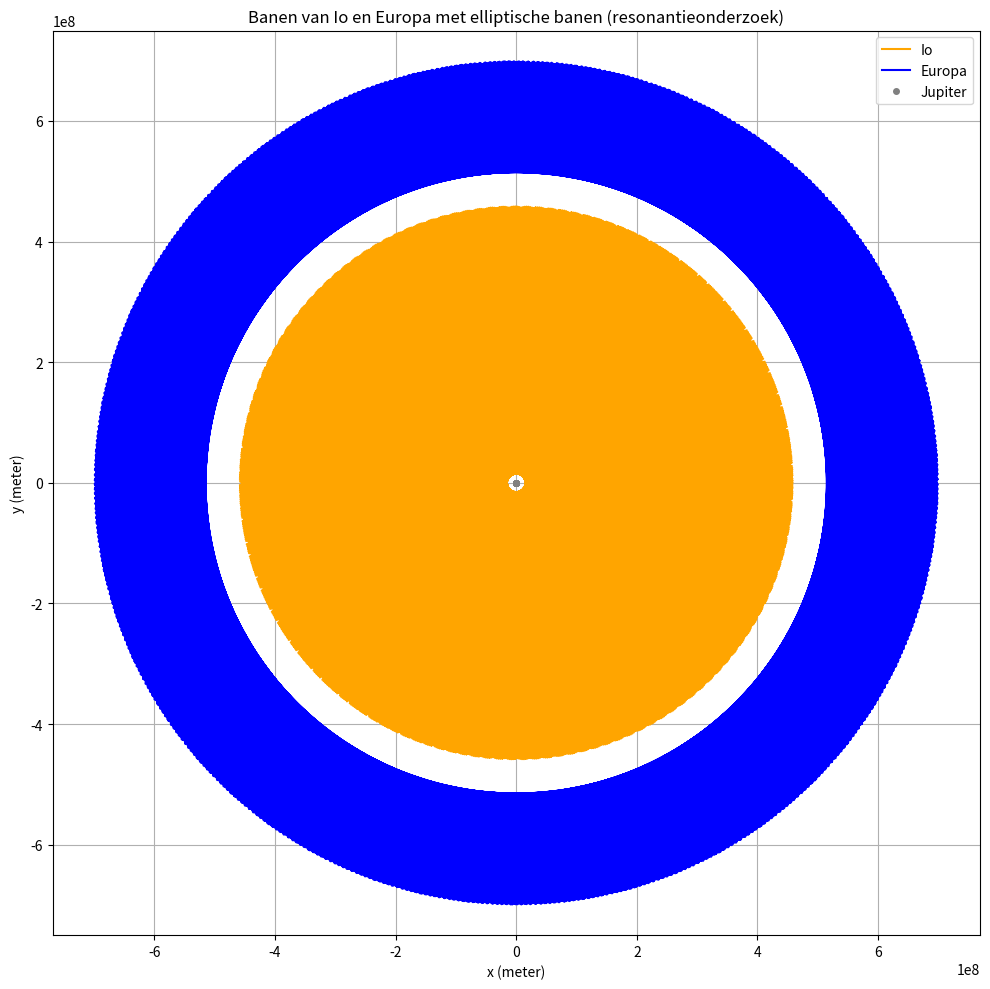

Here is the Python script that generated this plot:
import math
import random
import matplotlib.pyplot as plt
import csv

# Gravitatieconstante
G = 6.67430e-11
dt = 3600  # 1 uur
stappen = 2400000  # 100000 dagen simulatie

# Massa's (kg)
M = 1.898e27      # Jupiter
m_io = 8.93e22
m_europa = 4.8e22

# Halve lange assen (gemiddelde afstand tot Jupiter, meter)
a_io = 4.22e8
a_eu = 6.71e8

# Excentriciteiten
e_io = 0.0041
e_eu = 0.009

# Start bij perihelium (dichtst bij Jupiter)
r_io = a_io * (1 - e_io)
r_eu = a_eu * (1 - e_eu)

# Vis-viva-vergelijking (snelheid bij perihelium)
v_io = math.sqrt(G * M * (2 / r_io - 1 / a_io))
v_eu = math.sqrt(G * M * (2 / r_eu - 1 / a_eu))

# Genereer beginpositie en -snelheid (richting loodrecht op straalvector)
def random_pos_vel(r, v):
    theta = random.uniform(0, 2 * math.pi)
    x = r * math.cos(theta)
    y = r * math.sin(theta)
    vx = -v * math.sin(theta)
    vy = v * math.cos(theta)
    return x, y, vx, vy

# Beginwaarden
Mx, My, vMx, vMy = 0, 0, 0, 0
iox, ioy, viox, vioy = random_pos_vel(r_io, v_io)
eux, euy, veux, veuy = random_pos_vel(r_eu, v_eu)

# Opslaan van posities
pos_io = []
pos_eu = []
pos_jupiter = []
theta_io = []
theta_eu = []

def hoek(x, y):
    return math.atan2(y - My, x - Mx)

# Simulatie
for step in range(stappen):
    dx_io, dy_io = iox - Mx, ioy - My
    dx_eu, dy_eu = eux - Mx, euy - My

    r_io_curr = math.hypot(dx_io, dy_io)
    r_eu_curr = math.hypot(dx_eu, dy_eu)

    F_io = G * M * m_io / r_io_curr**2
    F_eu = G * M * m_europa / r_eu_curr**2

    Fx_io = -F_io * dx_io / r_io_curr
    Fy_io = -F_io * dy_io / r_io_curr
    Fx_eu = -F_eu * dx_eu / r_eu_curr
    Fy_eu = -F_eu * dy_eu / r_eu_curr

    ax_io = Fx_io / m_io
    ay_io = Fy_io / m_io
    ax_eu = Fx_eu / m_europa
    ay_eu = Fy_eu / m_europa

    viox += ax_io * dt
    vioy += ay_io * dt
    veux += ax_eu * dt
    veuy += ay_eu * dt

    iox += viox * dt
    ioy += vioy * dt
    eux += veux * dt
    euy += veuy * dt

    if step % 240 == 0:  # elke 10 dagen
        pos_io.append((iox, ioy))
        pos_eu.append((eux, euy))
        pos_jupiter.append((Mx, My))
        theta_io.append(hoek(iox, ioy))
        theta_eu.append(hoek(eux, euy))

# Omloopdetectie
def tel_omlopen(theta_lijst):
    count = 0
    for i in range(1, len(theta_lijst)):
        if theta_lijst[i-1] < 0 and theta_lijst[i] >= 0:
            count += 1
    return count

n_io = tel_omlopen(theta_io)
n_eu = tel_omlopen(theta_eu)

# Verhouding vereenvoudigen
def vereenvoudig(a, b):
    from math import gcd
    g = gcd(a, b)
    return a // g, b // g

v1, v2 = vereenvoudig(n_io, n_eu)

# 📊 Resultaten printen
print("📈 Omloopverhouding over de simulatie:")
print(f"Io     : {n_io} omlopen")
print(f"Europa : {n_eu} omlopen")
print(f"➤ Verhouding Io : Europa ≈ {v1}:{v2}")

# 💾 Export naar CSV
with open("posities.csv", "w", newline="") as f:
    writer = csv.writer(f)
    writer.writerow(["dag", "iox", "ioy", "eux", "euy", "Mx", "My"])
    for i in range(len(pos_io)):
        iox_, ioy_ = pos_io[i]
        eux_, euy_ = pos_eu[i]
        Mx_, My_ = pos_jupiter[i]
        writer.writerow([i * 10, iox_, ioy_, eux_, euy_, Mx_, My_])

print("✅ Posities opgeslagen in 'posities.csv'.")

# 📈 Plot
iox_list, ioy_list = zip(*pos_io)
eux_list, euy_list = zip(*pos_eu)
Mx_list, My_list = zip(*pos_jupiter)

plt.figure(figsize=(10, 10))
plt.plot(iox_list, ioy_list, label="Io", color="orange")
plt.plot(eux_list, euy_list, label="Europa", color="blue")
plt.plot(Mx_list, My_list, 'o', label="Jupiter", color="gray", markersize=4)

plt.xlabel("x (meter)")
plt.ylabel("y (meter)")
plt.title("Banen van Io en Europa met elliptische banen (resonantieonderzoek)")
plt.axis("equal")
plt.grid(True)
plt.legend()
plt.tight_layout()
plt.show()
